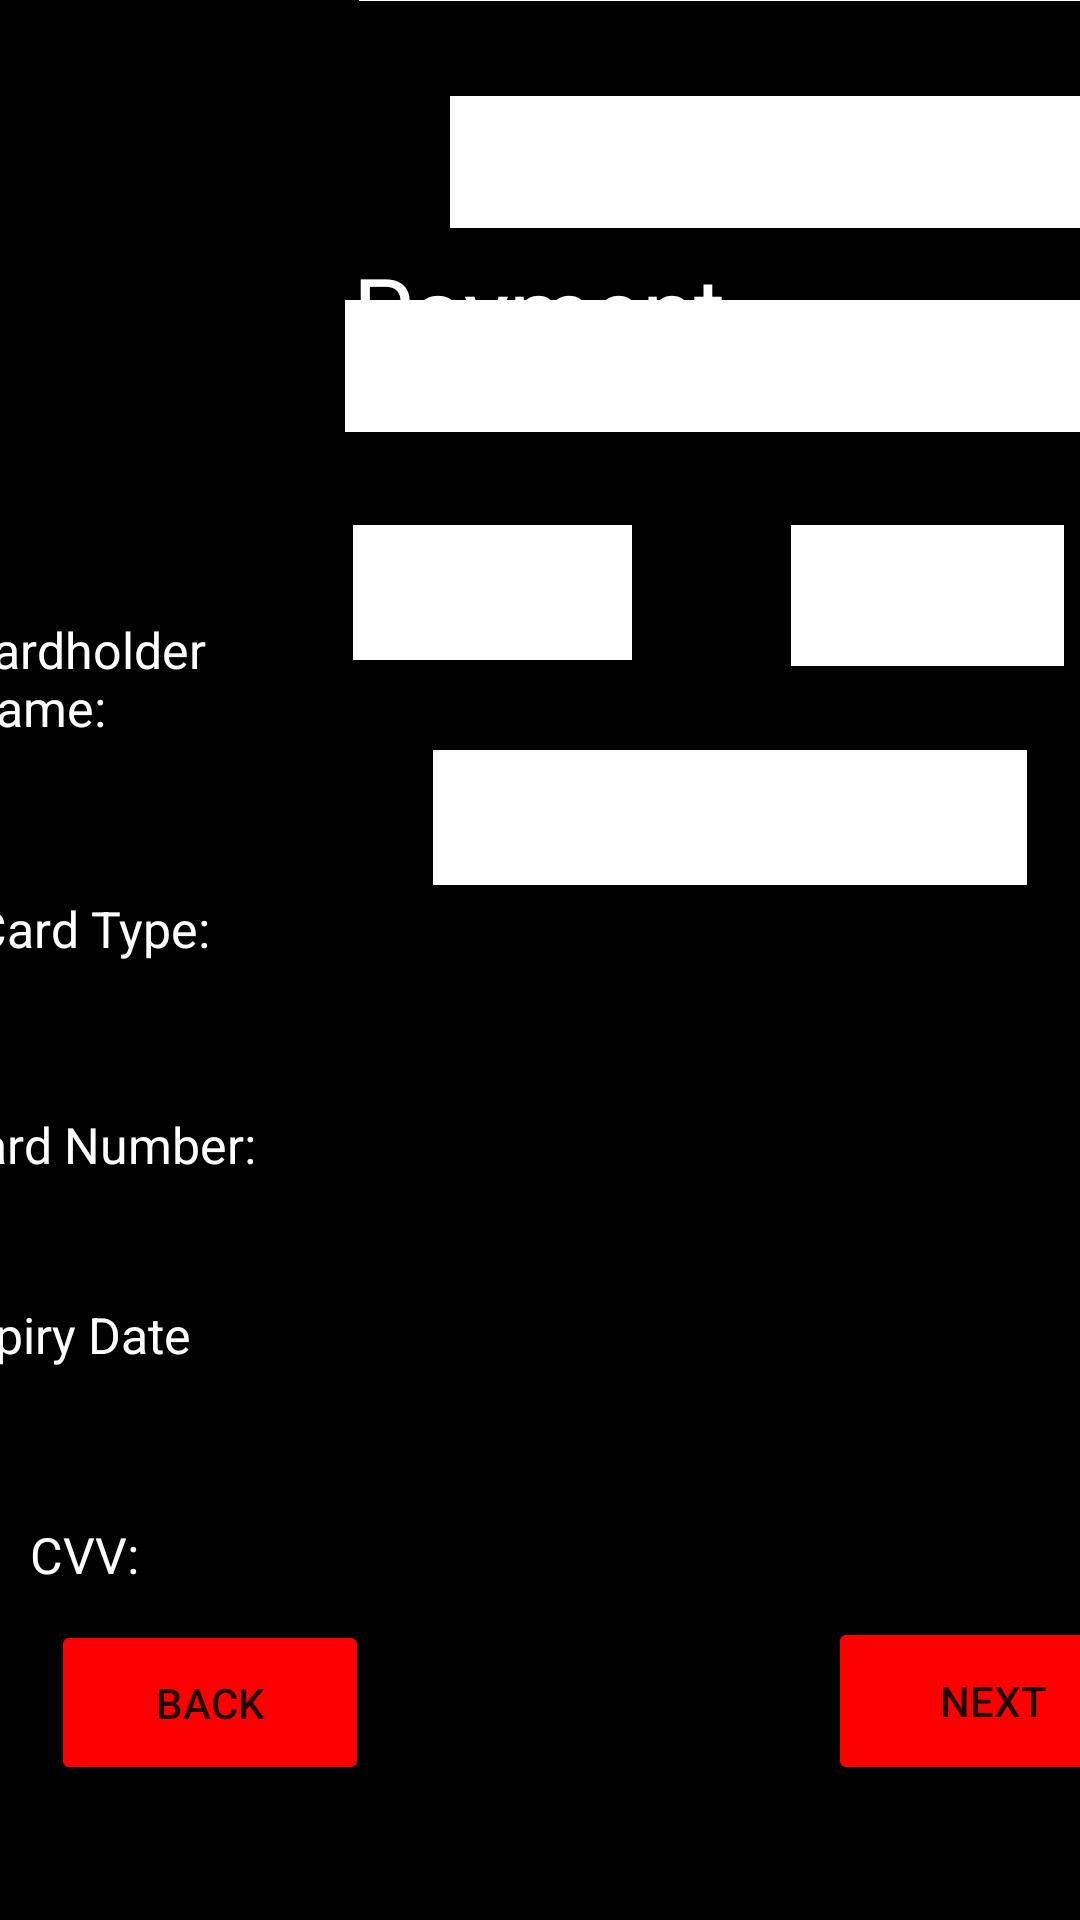

Write the Android layout XML for this screen, with the resource values it uses.
<!-- AndroidManifest.xml: application theme Theme.MaldenHollywoodCinemaApp -->
<!-- res/layout/activity_payment.xml -->
<?xml version="1.0" encoding="utf-8"?>
<androidx.constraintlayout.widget.ConstraintLayout xmlns:android="http://schemas.android.com/apk/res/android"
    xmlns:app="http://schemas.android.com/apk/res-auto"
    xmlns:tools="http://schemas.android.com/tools"
    android:background="#000000"
    android:layout_width="match_parent"
    android:layout_height="match_parent"
    tools:context=".Payment">

    <TextView
        android:id="@+id/payment_title"
        android:layout_width="wrap_content"
        android:layout_height="wrap_content"
        android:layout_marginStart="134dp"
        android:layout_marginTop="82dp"
        android:layout_marginEnd="135dp"
        android:layout_marginBottom="81dp"
        android:text="Payment"
        android:textColor="#ffffff"
        android:textSize="95px"
        app:layout_constraintBottom_toTopOf="@+id/chn_title"
        app:layout_constraintEnd_toEndOf="parent"
        app:layout_constraintStart_toStartOf="parent"
        app:layout_constraintTop_toTopOf="parent" />

    <TextView
        android:id="@+id/chn_title"
        android:layout_width="133dp"
        android:layout_height="64dp"
        android:layout_marginStart="12dp"
        android:layout_marginTop="81dp"
        android:text="Cardholder Name:"
        android:textColor="#ffffff"
        android:textSize="50px"
        app:layout_constraintEnd_toStartOf="@+id/cardholder_name_input"
        app:layout_constraintStart_toStartOf="parent"
        app:layout_constraintTop_toBottomOf="@+id/payment_title" />

    <EditText
        android:id="@+id/cardholder_name_input"
        android:layout_width="251dp"
        android:layout_height="41dp"
        android:layout_marginEnd="15dp"
        android:layout_marginBottom="32dp"
        android:background="#ffffff"
        android:ems="10"
        android:inputType="textPersonName"
        android:text=""
        app:layout_constraintBottom_toTopOf="@+id/select_card_type"
        app:layout_constraintEnd_toEndOf="parent"
        app:layout_constraintStart_toEndOf="@+id/chn_title" />

    <TextView
        android:id="@+id/ct_title"
        android:layout_width="97dp"
        android:layout_height="31dp"
        android:layout_marginStart="16dp"
        android:layout_marginTop="29dp"
        android:layout_marginEnd="46dp"
        android:text="Card Type:"
        android:textColor="#ffffff"
        android:textSize="50px"
        app:layout_constraintEnd_toStartOf="@+id/select_card_type"
        app:layout_constraintStart_toStartOf="parent"
        app:layout_constraintTop_toBottomOf="@+id/chn_title" />

    <TextView
        android:id="@+id/cn_title"
        android:layout_width="wrap_content"
        android:layout_height="wrap_content"
        android:layout_marginStart="12dp"
        android:layout_marginTop="41dp"
        android:layout_marginEnd="15dp"
        android:text="Card Number:"
        android:textColor="#ffffff"
        android:textSize="50px"
        app:layout_constraintEnd_toStartOf="@+id/card_number_input"
        app:layout_constraintStart_toStartOf="parent"
        app:layout_constraintTop_toBottomOf="@+id/ct_title" />

    <EditText
        android:id="@+id/card_number_input"
        android:layout_width="254dp"
        android:layout_height="44dp"
        android:layout_marginStart="15dp"
        android:layout_marginEnd="21dp"
        android:layout_marginBottom="31dp"
        android:background="#ffffff"
        android:ems="10"
        android:inputType="number"
        app:layout_constraintBottom_toTopOf="@+id/month_selected"
        app:layout_constraintEnd_toEndOf="parent"
        app:layout_constraintStart_toEndOf="@+id/cn_title" />

    <TextView
        android:id="@+id/expiry_date_title"
        android:layout_width="wrap_content"
        android:layout_height="wrap_content"
        android:layout_marginStart="12dp"
        android:layout_marginTop="41dp"
        android:layout_marginEnd="38dp"
        android:text="Expiry Date"
        android:textColor="#ffffff"
        android:textSize="50px"
        app:layout_constraintEnd_toStartOf="@+id/month_selected"
        app:layout_constraintStart_toStartOf="parent"
        app:layout_constraintTop_toBottomOf="@+id/cn_title" />

    <TextView
        android:id="@+id/cvv_title"
        android:layout_width="wrap_content"
        android:layout_height="wrap_content"
        android:layout_marginStart="16dp"
        android:layout_marginTop="51dp"
        android:layout_marginEnd="49dp"
        android:text="CVV:"
        android:textColor="#ffffff"
        android:textSize="50px"
        app:layout_constraintEnd_toStartOf="@+id/cvv_input"
        app:layout_constraintStart_toStartOf="parent"
        app:layout_constraintTop_toBottomOf="@+id/expiry_date_title" />

    <EditText
        android:id="@+id/cvv_input"
        android:layout_width="198dp"
        android:layout_height="45dp"
        android:layout_marginStart="49dp"
        android:layout_marginTop="28dp"
        android:layout_marginEnd="24dp"
        android:background="#ffff"
        android:ems="10"
        android:inputType="number"
        app:layout_constraintEnd_toEndOf="parent"
        app:layout_constraintStart_toEndOf="@+id/cvv_title"
        app:layout_constraintTop_toBottomOf="@+id/year_selected" />

    <TextView
        android:id="@+id/subtotal_title"
        android:layout_width="wrap_content"
        android:layout_height="wrap_content"
        android:layout_marginStart="17dp"
        android:layout_marginTop="110dp"
        android:layout_marginEnd="319dp"
        android:text="Subtotal:"
        android:textColor="#ffffff"
        android:textSize="50px"
        app:layout_constraintEnd_toEndOf="parent"
        app:layout_constraintStart_toStartOf="parent"
        app:layout_constraintTop_toBottomOf="@+id/cvv_title" />

    <Button
        android:id="@+id/back_button"
        android:layout_width="106dp"
        android:layout_height="55dp"
        android:layout_marginStart="17dp"
        android:layout_marginEnd="153dp"
        android:layout_marginBottom="45dp"
        android:backgroundTint="#ff0000"
        android:onClick="backPage"
        android:text="Back"
        app:layout_constraintBottom_toBottomOf="parent"
        app:layout_constraintEnd_toStartOf="@+id/next_button"
        app:layout_constraintStart_toStartOf="parent" />

    <Button
        android:id="@+id/next_button"
        android:layout_width="110dp"
        android:layout_height="56dp"
        android:layout_marginStart="153dp"
        android:layout_marginTop="244dp"
        android:layout_marginBottom="45dp"
        android:backgroundTint="#ff0000"
        android:onClick="nextPage"
        android:text="Next"
        app:layout_constraintBottom_toBottomOf="parent"
        app:layout_constraintStart_toEndOf="@+id/back_button"
        app:layout_constraintTop_toBottomOf="@+id/cvv_input" />

    <Spinner
        android:id="@+id/select_card_type"
        android:layout_width="227dp"
        android:layout_height="44dp"
        android:layout_marginStart="16dp"
        android:layout_marginEnd="8dp"
        android:layout_marginBottom="24dp"
        android:background="#ffffff"
        app:layout_constraintBottom_toTopOf="@+id/card_number_input"
        app:layout_constraintEnd_toEndOf="parent"
        app:layout_constraintStart_toEndOf="@+id/ct_title" />

    <Spinner
        android:id="@+id/month_selected"
        android:layout_width="93dp"
        android:layout_height="45dp"
        android:layout_marginStart="16dp"
        android:layout_marginEnd="37dp"
        android:layout_marginBottom="30dp"
        android:background="#ffffff"
        app:layout_constraintBottom_toTopOf="@+id/cvv_input"
        app:layout_constraintEnd_toStartOf="@+id/year_selected"
        app:layout_constraintStart_toEndOf="@+id/expiry_date_title" />

    <Spinner
        android:id="@+id/year_selected"
        android:layout_width="91dp"
        android:layout_height="47dp"
        android:layout_marginStart="16dp"
        android:layout_marginEnd="37dp"
        android:layout_marginBottom="28dp"
        android:background="#ffff"
        app:layout_constraintBottom_toTopOf="@+id/cvv_input"
        app:layout_constraintEnd_toEndOf="parent"
        app:layout_constraintStart_toEndOf="@+id/month_selected" />


</androidx.constraintlayout.widget.ConstraintLayout>
<!-- resources referenced by this layout -->
<resources>
  <style name="Theme.MaldenHollywoodCinemaApp" parent="Theme.MaterialComponents.DayNight.DarkActionBar">
          
          <item name="colorPrimary">@color/purple_500</item>
          <item name="colorPrimaryVariant">@color/purple_700</item>
          <item name="colorOnPrimary">@color/white</item>
          
          <item name="colorSecondary">@color/teal_200</item>
          <item name="colorSecondaryVariant">@color/teal_700</item>
          <item name="colorOnSecondary">@color/black</item>
          
          <item name="android:statusBarColor">?attr/colorPrimaryVariant</item>
          
      </style>
  <!-- not gathered from this repository: default colours our renderer supplied (Android Studio template values) -->
  <color name="purple_500">#FF6200EE</color>
  <color name="purple_700">#FF3700B3</color>
  <color name="teal_200">#FF03DAC5</color>
  <color name="teal_700">#FF018786</color>
  <color name="black">#FF000000</color>
  <color name="white">#FFFFFFFF</color>
</resources>
